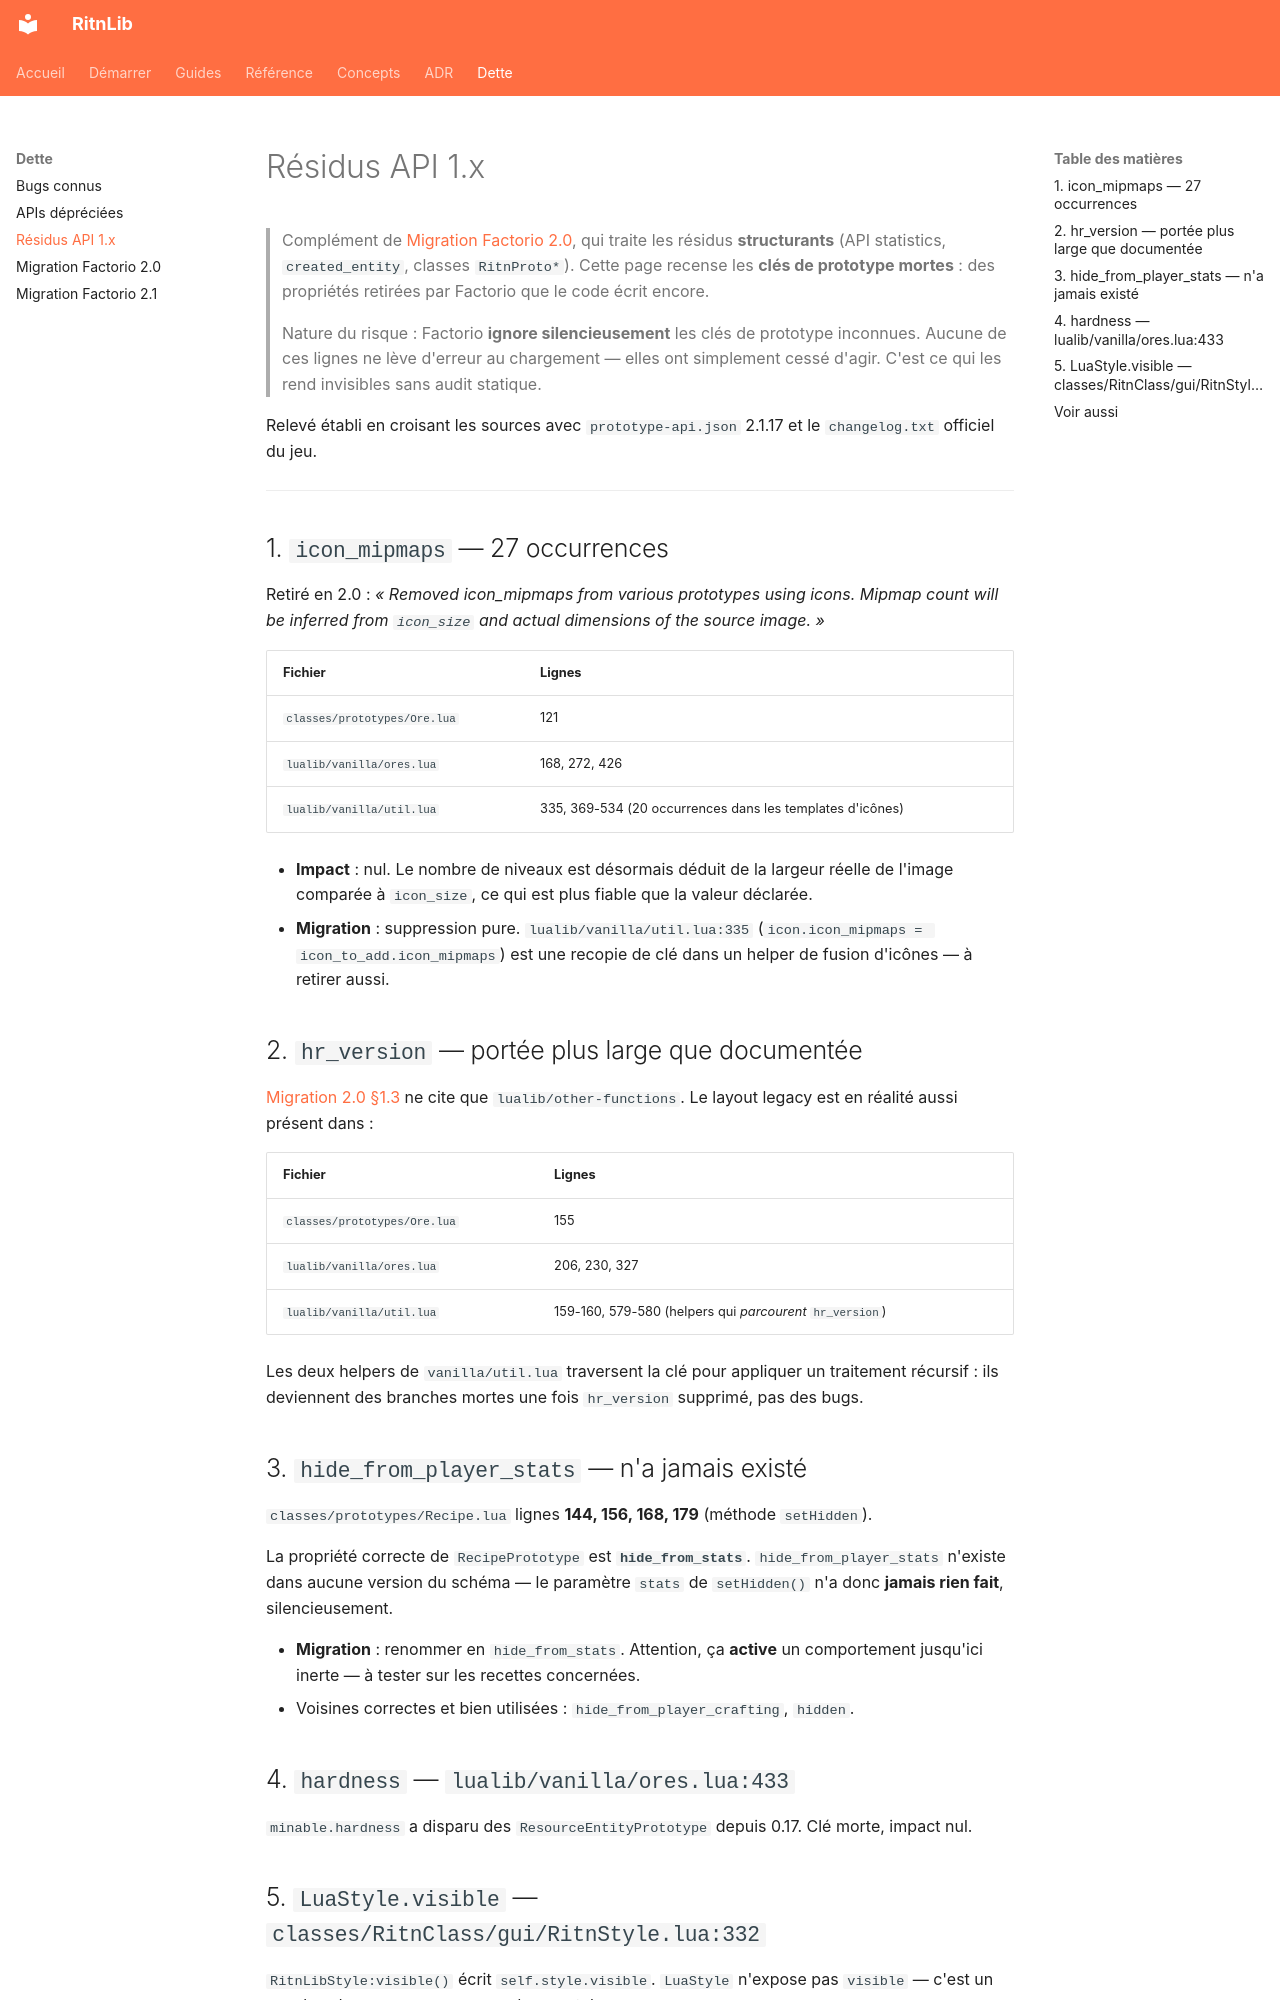

repository: RitnDev/RitnLib · page: debt/api-1.x-leftover/index.html · generator: mkdocs

---
title: Résidus API 1.x
type: reference
lang: fr
---

# Résidus API 1.x

> Complément de [Migration Factorio 2.0](../migration-2.0.md), qui traite les résidus **structurants** (API statistics, `created_entity`, classes `RitnProto*`). Cette page recense les **clés de prototype mortes** : des propriétés retirées par Factorio que le code écrit encore.
>
> Nature du risque : Factorio **ignore silencieusement** les clés de prototype inconnues. Aucune de ces lignes ne lève d'erreur au chargement — elles ont simplement cessé d'agir. C'est ce qui les rend invisibles sans audit statique.

Relevé établi en croisant les sources avec `prototype-api.json` 2.1.17 et le `changelog.txt` officiel du jeu.

---

## 1. `icon_mipmaps` — 27 occurrences

Retiré en 2.0 : *« Removed icon_mipmaps from various prototypes using icons. Mipmap count will be inferred from `icon_size` and actual dimensions of the source image. »*

| Fichier | Lignes |
|---|---|
| `classes/prototypes/Ore.lua` | 121 |
| `lualib/vanilla/ores.lua` | 168, 272, 426 |
| `lualib/vanilla/util.lua` | 335, 369-534 (20 occurrences dans les templates d'icônes) |

- **Impact** : nul. Le nombre de niveaux est désormais déduit de la largeur réelle de l'image comparée à `icon_size`, ce qui est plus fiable que la valeur déclarée.
- **Migration** : suppression pure. `lualib/vanilla/util.lua:335` (`icon.icon_mipmaps = icon_to_add.icon_mipmaps`) est une recopie de clé dans un helper de fusion d'icônes — à retirer aussi.

## 2. `hr_version` — portée plus large que documentée

[Migration 2.0 §1.3](../migration-2.0.md) ne cite que `lualib/other-functions`. Le layout legacy est en réalité aussi présent dans :

| Fichier | Lignes |
|---|---|
| `classes/prototypes/Ore.lua` | 155 |
| `lualib/vanilla/ores.lua` | 206, 230, 327 |
| `lualib/vanilla/util.lua` | 159-160, 579-580 (helpers qui *parcourent* `hr_version`) |

Les deux helpers de `vanilla/util.lua` traversent la clé pour appliquer un traitement récursif : ils deviennent des branches mortes une fois `hr_version` supprimé, pas des bugs.

## 3. `hide_from_player_stats` — n'a jamais existé

`classes/prototypes/Recipe.lua` lignes **144, 156, 168, 179** (méthode `setHidden`).

La propriété correcte de `RecipePrototype` est **`hide_from_stats`**. `hide_from_player_stats` n'existe dans aucune version du schéma — le paramètre `stats` de `setHidden()` n'a donc **jamais rien fait**, silencieusement.

- **Migration** : renommer en `hide_from_stats`. Attention, ça **active** un comportement jusqu'ici inerte — à tester sur les recettes concernées.
- Voisines correctes et bien utilisées : `hide_from_player_crafting`, `hidden`.

## 4. `hardness` — `lualib/vanilla/ores.lua:433`

`minable.hardness` a disparu des `ResourceEntityPrototype` depuis 0.17. Clé morte, impact nul.
